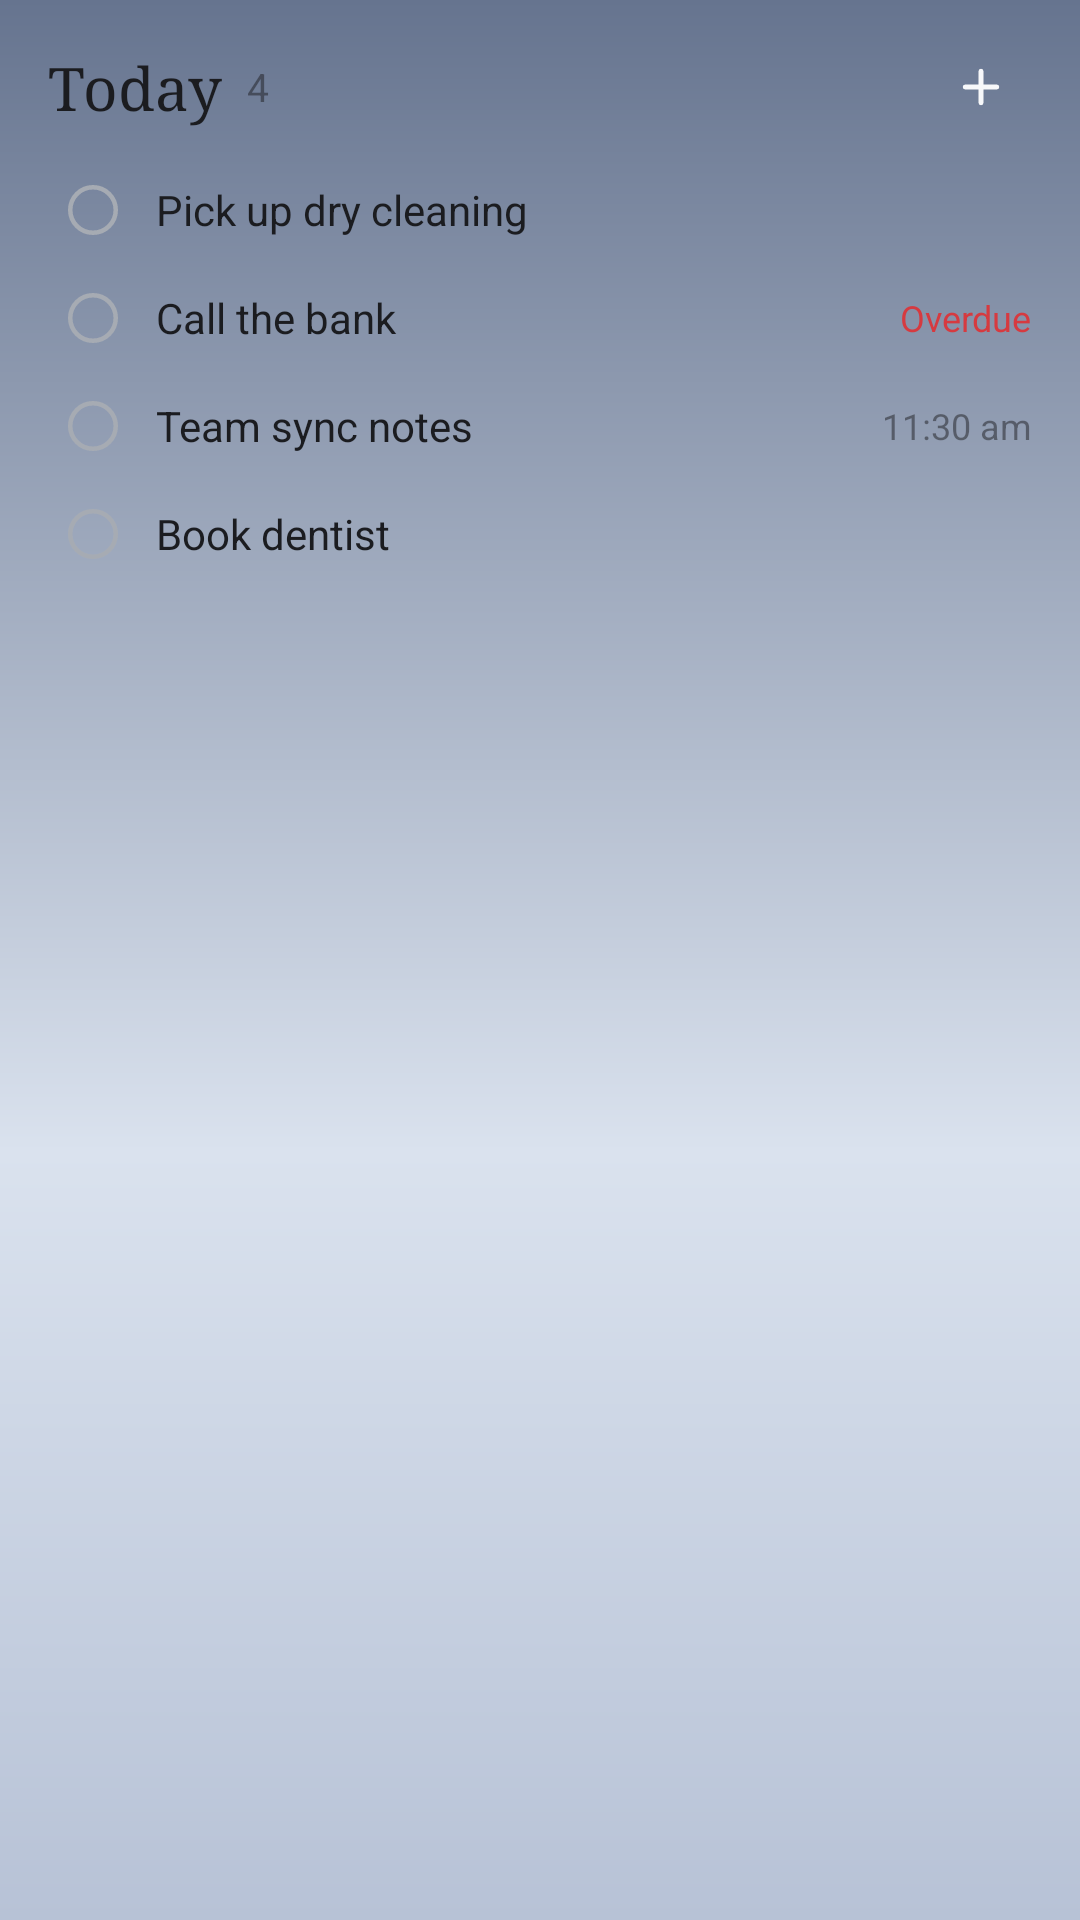

Android layout source for this screen:
<!-- AndroidManifest.xml: application theme Theme.Todo -->
<!-- res/layout/widget_today_preview.xml -->
<?xml version="1.0" encoding="utf-8"?>
<LinearLayout xmlns:android="http://schemas.android.com/apk/res/android"
    android:layout_width="match_parent" android:layout_height="match_parent"
    android:orientation="vertical" android:background="@drawable/widget_bg"
    android:paddingStart="16dp" android:paddingEnd="16dp" android:paddingTop="12dp" android:paddingBottom="12dp">
    <LinearLayout android:layout_width="match_parent" android:layout_height="wrap_content" android:orientation="horizontal" android:gravity="center_vertical" android:layout_marginBottom="6dp">
        <TextView android:layout_width="wrap_content" android:layout_height="wrap_content" android:text="Today" android:textSize="20sp" android:fontFamily="serif" android:textColor="@color/widget_ink" />
        <TextView android:layout_width="0dp" android:layout_weight="1" android:layout_height="wrap_content" android:layout_marginStart="8dp" android:text="4" android:textSize="13sp" android:textColor="@color/widget_ink_secondary" />
        <FrameLayout android:layout_width="34dp" android:layout_height="34dp" android:background="@drawable/widget_plus_bg">
            <ImageView android:layout_width="18dp" android:layout_height="18dp" android:layout_gravity="center" android:src="@drawable/ic_widget_plus" android:tint="@color/widget_on_ink" android:importantForAccessibility="no" />
        </FrameLayout>
    </LinearLayout>
    <LinearLayout android:layout_width="match_parent" android:layout_height="36dp" android:orientation="horizontal" android:gravity="center_vertical">
        <ImageView android:layout_width="30dp" android:layout_height="20dp" android:src="@drawable/ic_widget_ring" android:tint="@color/widget_ring" android:importantForAccessibility="no" />
        <TextView android:layout_width="0dp" android:layout_weight="1" android:layout_height="wrap_content" android:layout_marginStart="6dp"
            android:text="Pick up dry cleaning" android:textSize="14sp" android:textColor="@color/widget_ink" android:maxLines="1" android:ellipsize="end" />
    </LinearLayout>
    <LinearLayout android:layout_width="match_parent" android:layout_height="36dp" android:orientation="horizontal" android:gravity="center_vertical">
        <ImageView android:layout_width="30dp" android:layout_height="20dp" android:src="@drawable/ic_widget_ring" android:tint="@color/widget_ring" android:importantForAccessibility="no" />
        <TextView android:layout_width="0dp" android:layout_weight="1" android:layout_height="wrap_content" android:layout_marginStart="6dp"
            android:text="Call the bank" android:textSize="14sp" android:textColor="@color/widget_ink" android:maxLines="1" android:ellipsize="end" />
        <TextView android:layout_width="wrap_content" android:layout_height="wrap_content" android:layout_marginStart="8dp"
            android:text="Overdue" android:textSize="12sp" android:textColor="@color/widget_danger" />
    </LinearLayout>
    <LinearLayout android:layout_width="match_parent" android:layout_height="36dp" android:orientation="horizontal" android:gravity="center_vertical">
        <ImageView android:layout_width="30dp" android:layout_height="20dp" android:src="@drawable/ic_widget_ring" android:tint="@color/widget_ring" android:importantForAccessibility="no" />
        <TextView android:layout_width="0dp" android:layout_weight="1" android:layout_height="wrap_content" android:layout_marginStart="6dp"
            android:text="Team sync notes" android:textSize="14sp" android:textColor="@color/widget_ink" android:maxLines="1" android:ellipsize="end" />
        <TextView android:layout_width="wrap_content" android:layout_height="wrap_content" android:layout_marginStart="8dp"
            android:text="11:30 am" android:textSize="12sp" android:textColor="@color/widget_ink_secondary" />
    </LinearLayout>
    <LinearLayout android:layout_width="match_parent" android:layout_height="36dp" android:orientation="horizontal" android:gravity="center_vertical">
        <ImageView android:layout_width="30dp" android:layout_height="20dp" android:src="@drawable/ic_widget_ring" android:tint="@color/widget_ring" android:importantForAccessibility="no" />
        <TextView android:layout_width="0dp" android:layout_weight="1" android:layout_height="wrap_content" android:layout_marginStart="6dp"
            android:text="Book dentist" android:textSize="14sp" android:textColor="@color/widget_ink" android:maxLines="1" android:ellipsize="end" />
    </LinearLayout>
</LinearLayout>
<!-- resources referenced by this layout -->
<resources>
  <color name="widget_danger">#D63A40</color>
  <color name="widget_ink">#1B1C20</color>
  <color name="widget_ink_secondary">#801B1C20</color>
  <color name="widget_on_ink">#F7F8FA</color>
  <color name="widget_ring">#FFA6ABB3</color>
  <!-- drawable ic_widget_plus (drawable) -->
  <?xml version="1.0" encoding="utf-8"?>
  <vector xmlns:android="http://schemas.android.com/apk/res/android"
      android:width="24dp" android:height="24dp" android:viewportWidth="24" android:viewportHeight="24">
      <path android:strokeColor="#FFFFFFFF" android:strokeWidth="2.2" android:strokeLineCap="round"
          android:pathData="M12,5v14M5,12h14" />
  </vector>
  <!-- drawable ic_widget_ring (drawable) -->
  <?xml version="1.0" encoding="utf-8"?>
  <vector xmlns:android="http://schemas.android.com/apk/res/android"
      android:width="24dp" android:height="24dp" android:viewportWidth="24" android:viewportHeight="24">
      <path android:strokeColor="#FFFFFFFF" android:strokeWidth="1.8" android:fillColor="#00000000"
          android:pathData="M12,2.9a9.1,9.1 0,1 1,0 18.2a9.1,9.1 0,1 1,0 -18.2z" />
  </vector>
  <style name="Theme.Todo" parent="android:Theme.Material.Light.NoActionBar">
          <item name="android:windowBackground">@drawable/window_backdrop</item>
          <item name="android:statusBarColor">@android:color/transparent</item>
          <item name="android:navigationBarColor">@android:color/transparent</item>
      </style>
  <!-- drawable window_backdrop (drawable) -->
  <?xml version="1.0" encoding="utf-8"?>
  <layer-list xmlns:android="http://schemas.android.com/apk/res/android">
      <item>
          <shape>
              <gradient android:angle="270" android:type="linear"
                  android:startColor="@color/sky_top" android:centerY="0.6"
                  android:centerColor="@color/sky_low" android:endColor="@color/sky_deep" />
          </shape>
      </item>
  </layer-list>
  <color name="sky_top">#66748F</color>
  <color name="sky_low">#DAE2EE</color>
  <color name="sky_deep">#B7C2D6</color>
</resources>
